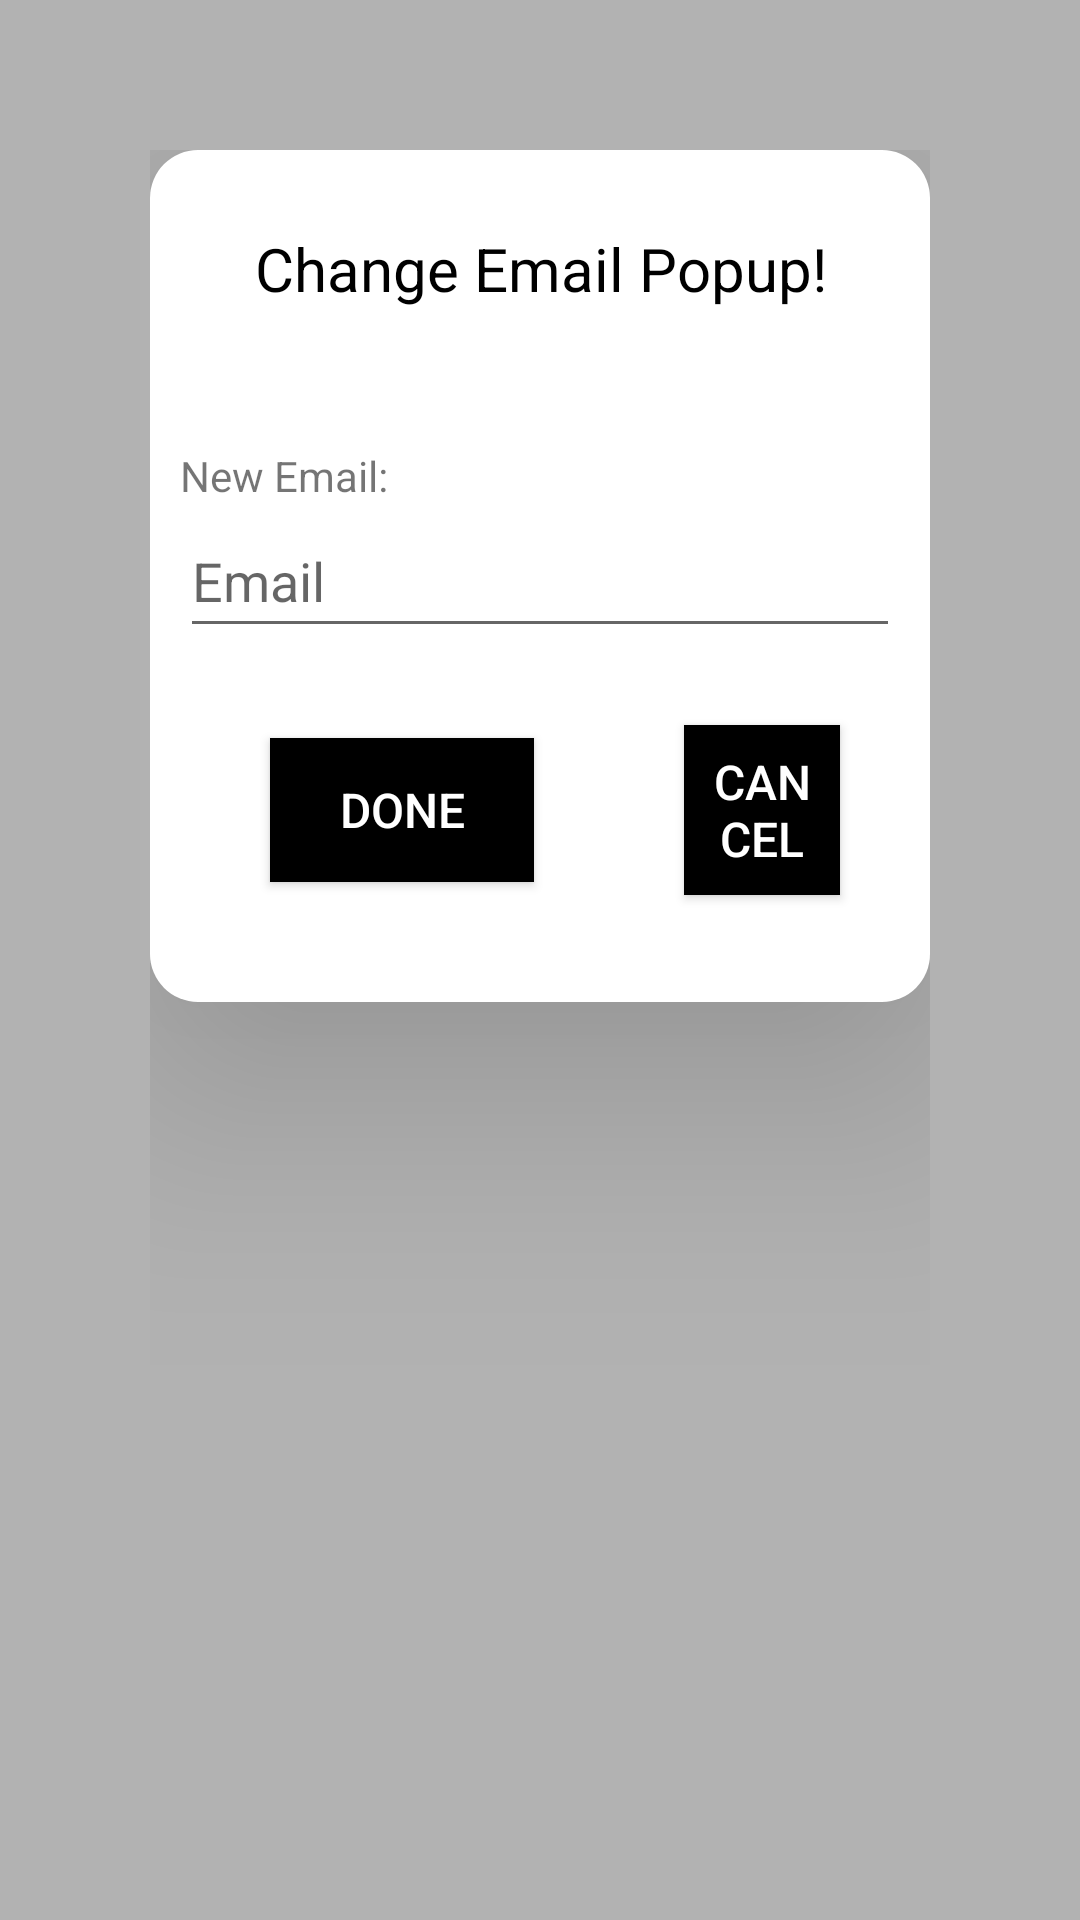

This screen was rendered from an Android layout file. Write that file and the resources it references.
<!-- AndroidManifest.xml: application theme Theme.AS1 -->
<!-- res/layout/activity_change_email_popup.xml -->
<RelativeLayout xmlns:android="http://schemas.android.com/apk/res/android"
    android:layout_width="match_parent"
    android:layout_height="match_parent"
    android:padding="50dp"

    android:background="#4D000000"
    android:orientation="vertical"
    >

    <LinearLayout
        android:layout_width="match_parent"
        android:layout_height="wrap_content"
        android:orientation="vertical"
        android:background="@drawable/rounded_corner"
        android:padding="10dp"
        android:elevation="50dp"

        >

        <TextView
            android:layout_width="match_parent"
            android:layout_height="wrap_content"
            android:gravity="center"
            android:padding="16dp"
            android:text="Change Email Popup!"
            android:textColor="#000000"
            android:textSize="20sp" />



        <TextView
            android:layout_width="match_parent"
            android:layout_height="wrap_content"
            android:layout_marginTop="30dp"
            android:text="New Email:" />


        <EditText
            android:id="@+id/information_Edt"
            android:layout_width="match_parent"
            android:layout_height="wrap_content"
            android:autofillHints="New Password"
            android:hint="Email"
            android:minHeight="48dp" />

        <LinearLayout
            android:layout_width="match_parent"
            android:layout_height="wrap_content"
            android:orientation="horizontal"
            >

            <Button
                android:id="@+id/DoneBtn"
                android:layout_width="wrap_content"
                android:layout_height="wrap_content"
                android:layout_gravity="center"
                android:layout_margin="30dp"
                android:background="#000000"
                android:padding="8dp"
                android:text="Done"
                android:textColor="#ffffff"
                android:textSize="16sp" />

            <Button
                android:id="@+id/CancelBtn"
                android:layout_width="wrap_content"
                android:layout_height="wrap_content"
                android:layout_gravity="center"
                android:layout_margin="20dp"
                android:background="#000000"
                android:padding="8dp"
                android:text="Cancel"
                android:textColor="#ffffff"
                android:textSize="16sp" />
        </LinearLayout>
    </LinearLayout>


</RelativeLayout>
<!-- resources referenced by this layout -->
<resources>
  <!-- drawable rounded_corner (drawable) -->
  <?xml version="1.0" encoding="utf-8"?>
  <shape xmlns:android="http://schemas.android.com/apk/res/android"
      android:shape="rectangle">
  
      <solid android:color="@color/white" />
  
      <corners android:radius="16dp" />
  </shape>
  <style name="Theme.AS1" parent="Theme.MaterialComponents.DayNight.NoActionBar">
          
          <item name="colorPrimary">@color/cardinal</item>
          <item name="colorPrimaryVariant">@color/gold</item>
          <item name="colorOnPrimary">@color/white</item>
          
          <item name="colorSecondary">@color/teal_200</item>
          <item name="colorSecondaryVariant">@color/teal_700</item>
          <item name="colorOnSecondary">@color/black</item>
          
          <item name="android:statusBarColor" tools:targetApi="l">?attr/colorPrimaryVariant</item>
          
      </style>
  <color name="white">#FFFFFFFF</color>
  <color name="cardinal">#C8102E</color>
  <color name="gold">#F1BE48</color>
  <color name="teal_200">#FF03DAC5</color>
  <color name="teal_700">#FF018786</color>
  <color name="black">#FF000000</color>
</resources>
